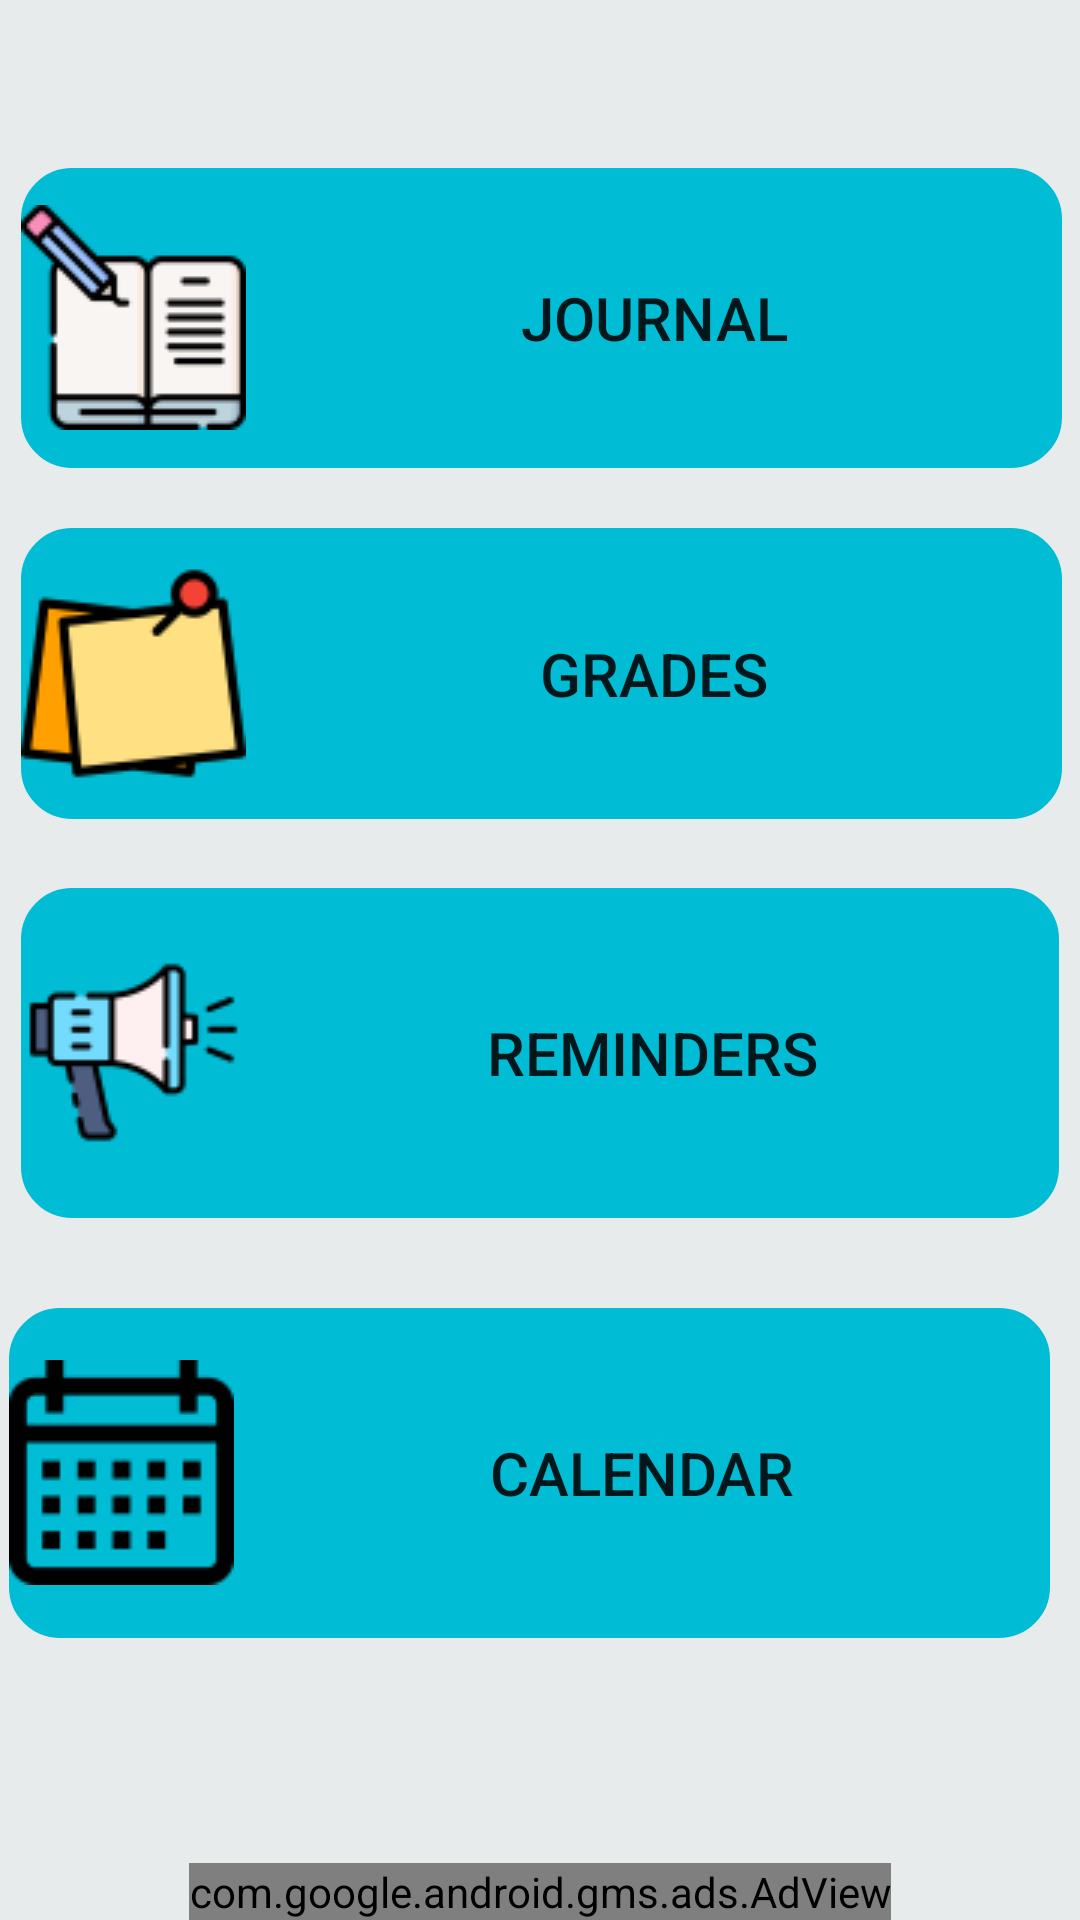

The Android layout XML behind this screen, and the referenced resources:
<!-- AndroidManifest.xml: application theme AppTheme -->
<!-- res/layout/activity_menu.xml -->
<?xml version="1.0" encoding="utf-8"?>
<RelativeLayout
    xmlns:android="http://schemas.android.com/apk/res/android"
    xmlns:app="http://schemas.android.com/apk/res-auto"
    xmlns:tools="http://schemas.android.com/tools"
    android:layout_width="match_parent"
    android:layout_height="match_parent"
    android:background="@color/gris"
    tools:context=".activitys.Menus">


    <Button
        android:id="@+id/btnDiario"
        android:layout_width="wrap_content"
        android:layout_height="100dp"
        android:layout_alignParentStart="true"
        android:layout_alignParentTop="true"
        android:layout_alignParentEnd="true"
        android:layout_marginStart="7dp"
        android:layout_marginTop="56dp"
        android:backgroundTint="@color/azul_claro"
        android:layout_marginEnd="6dp"
        android:background="@drawable/button_rounder"
        android:drawableLeft="@drawable/diariologo"
        android:onClick="diario"
        android:text="@string/Diario"
        android:textSize="20dp" />

    <Button
        android:id="@+id/btnNotas"
        android:layout_width="wrap_content"
        android:layout_height="97dp"
        android:backgroundTint="@color/azul_claro"
        android:layout_below="@+id/btnDiario"
        android:layout_alignParentStart="true"
        android:layout_alignParentEnd="true"
        android:layout_marginStart="7dp"
        android:layout_marginTop="20dp"
        android:layout_marginEnd="6dp"
        android:layout_marginBottom="77dp"
        android:background="@drawable/button_rounder"
        android:drawableLeft="@drawable/publicalo"
        android:onClick="notas"
        android:text="@string/Notas"
        android:textSize="20dp" />

    <Button
        android:id="@+id/btnAvisos"
        android:layout_width="wrap_content"
        android:layout_height="110dp"
        android:layout_below="@+id/btnDiario"
        android:layout_alignParentStart="true"
        android:backgroundTint="@color/azul_claro"
        android:layout_alignParentEnd="true"
        android:layout_marginStart="7dp"
        android:layout_marginTop="140dp"
        android:layout_marginEnd="7dp"
        android:layout_marginBottom="77dp"
        android:background="@drawable/button_rounder"
        android:drawableLeft="@drawable/megafono"
        android:onClick="avisos"
        android:text="@string/avisos"
        android:textSize="20dp" />

    <Button
        android:id="@+id/btnCalendario"
        android:layout_width="wrap_content"
        android:layout_height="110dp"
        android:layout_below="@+id/btnDiario"
        android:layout_alignParentStart="true"
        android:backgroundTint="@color/azul_claro"
        android:layout_alignParentEnd="true"
        android:layout_marginStart="3dp"
        android:layout_marginTop="280dp"
        android:layout_marginEnd="10dp"
        android:layout_marginBottom="77dp"
        android:background="@drawable/button_rounder"
        android:drawableLeft="@drawable/calendario"
        android:onClick="calendario"
        android:text="@string/calendario"
        android:textSize="20dp" />

   

    <com.google.android.gms.ads.AdView
        xmlns:ads="http://schemas.android.com/apk/res-auto"
        android:id="@+id/adView"
        android:layout_width="wrap_content"
        android:layout_height="wrap_content"
        android:layout_centerHorizontal="true"
        android:layout_alignParentBottom="true"
        ads:adSize="BANNER"
        ads:adUnitId="ca-app-pub-3940256099942544/6300978111">
    </com.google.android.gms.ads.AdView>


</RelativeLayout>
<!-- resources referenced by this layout -->
<resources>
  <color name="azul_claro">#00BCD4</color>
  <color name="gris">#E7EBEC</color>
  <!-- drawable button_rounder (drawable) -->
  <?xml version="1.0" encoding="utf-8"?>
  <shape xmlns:android="http://schemas.android.com/apk/res/android">
      <corners android:radius="16dp"/>
      <stroke
                  android:width="2dp"
                  android:color="@color/azul_claro"
                   />
  
  </shape>
  <!-- drawable calendario: png bitmap (drawable, 5244 bytes) -->
  <!-- drawable diariologo: png bitmap (drawable, 9390 bytes) -->
  <!-- drawable megafono: png bitmap (drawable, 15036 bytes) -->
  <!-- drawable publicalo: png bitmap (drawable, 19413 bytes) -->
  <string name="Diario">Journal</string>
  <string name="Notas">Grades</string>
  <string name="avisos">Reminders</string>
  <string name="calendario">Calendar</string>
  <style name="AppTheme" parent="Theme.AppCompat.Light.DarkActionBar">
          
          <item name="colorPrimary">@color/azul_claro</item>
          <item name="colorPrimaryVariant">@color/azul_oscuro</item>
          <item name="colorOnPrimary">@color/white</item>
          
          <item name="colorSecondary">@color/teal_200</item>
          <item name="colorSecondaryVariant">@color/teal_700</item>
          <item name="colorOnSecondary">@color/black</item>
          
          <item name="android:statusBarColor" tools:targetApi="l">?attr/colorPrimaryVariant</item>
          
      </style>
  <color name="azul_oscuro">#2C8DDA</color>
  <color name="white">#FFFFFFFF</color>
  <color name="teal_200">#FF03DAC5</color>
  <color name="teal_700">#FF018786</color>
  <color name="black">#FF000000</color>
</resources>
